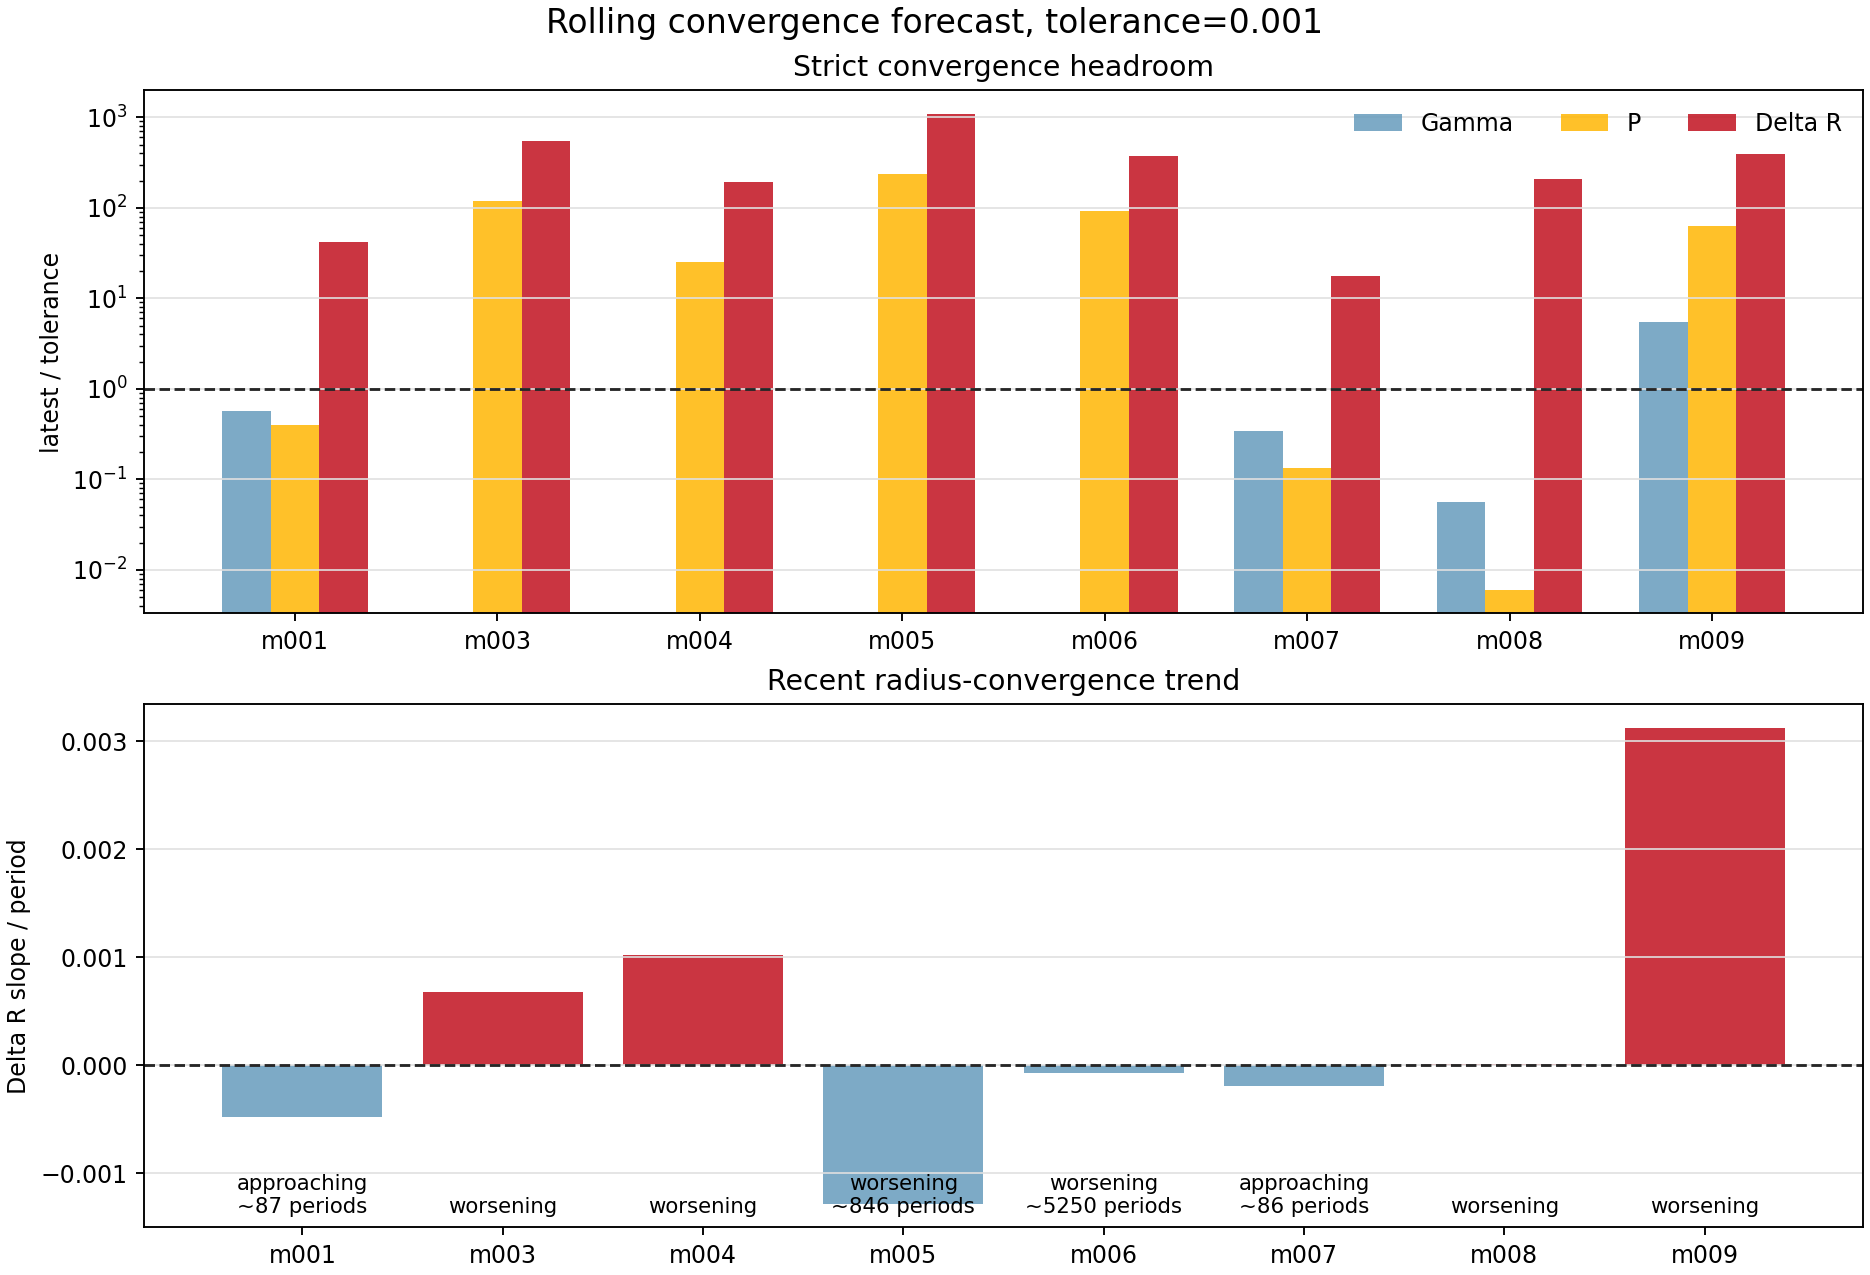

Values plotted in this chart, from the file beside it:
model_id, run_name, source_kind, window_cycles, window_start_period, window_end_period, live_period, latest_history_model, active_stage, surface_velocity_status, converged_exact, forecast_status, blocking_metrics, recent_points, slope_window, gamma_value, gamma_ratio_to_tolerance, gamma_slope_per_period, gamma_trend, gamma_periods_to_tolerance_linear, period_value, period_ratio_to_tolerance, period_slope_per_period, period_trend
model_001, model_001_M0p5602_Z0p003592_T6824, history_exact_rsp_columns, 100.0, 1911, 2010, 2010, 2627580, continue_saturation, supersonic, False, approaching, delta_r, 5, 8, 0.0005669, 0.5669, -9.784253614345875e-06, met, , 0.0004012, 0.4012, -1.6279100382757255e-09, met
model_003, model_003_M0p7317_Z0p001405_T6745, period_log_fallback, 100.0, 1901, 2000, 2000, 2546168, , supersonic, False, worsening, gamma,period,delta_r, 8, 8, , , , missing, , 0.1202, 120.2, 9.01269212484402e-05, worsening
model_004, model_004_M0p7595_Z0p0001834_T6876, period_log_fallback, 100.0, 1901, 2000, 2000, 2505685, , watch, False, worsening, gamma,period,delta_r, 8, 8, , , , missing, , 0.02524, 25.24, -8.086961369644874e-06, flat
model_005, model_005_M0p6238_Z0p00007156_T6925, period_log_fallback, 100.0, 1901, 2000, 2000, 2548383, , supersonic, False, worsening, gamma,period,delta_r, 8, 8, , , , missing, , 0.2381, 238.1, 0.0001261, worsening
model_006, model_006_M0p7194_Z0p001620_T6711, period_log_fallback, 100.0, 1901, 2000, 2000, 2546092, , supersonic, False, worsening, gamma,period,delta_r, 8, 8, , , , missing, , 0.09132, 91.32, 0.0001748, worsening
model_007, model_007_M0p6887_Z0p004060_T6669, history_exact_rsp_columns, 100.0, 1636, 1735, 1735, 2413830, continue_saturation, supersonic, False, approaching, delta_r, 8, 8, 0.0003381, 0.3381, -3.82138013910689e-06, met, , 0.000134, 0.134, -2.4742509067984777e-11, met
model_008, model_008_M0p6151_Z0p0004406_T6792, history_exact_rsp_columns, 100.0, 1084, 1183, 1183, 1785320, continue_saturation, watch, False, worsening, delta_r, 8, 8, 5.598199390523077e-05, 0.05598, 5.0325801897045256e-08, met, , 6.027315624564421e-06, 0.006027, -9.487022890908589e-08, met
model_009, model_009_M0p6668_Z0p0001120_T6852, history_exact_rsp_columns, 100.0, 211.0, 310.0, 309, 311680, create, ok, False, worsening, gamma,period,delta_r, 8, 8, 0.005525, 5.525, -5.834948669815492e-20, flat, 7.75508838939793e+16, 0.06247, 62.47, 1.7202397471069386e-05, worsening
